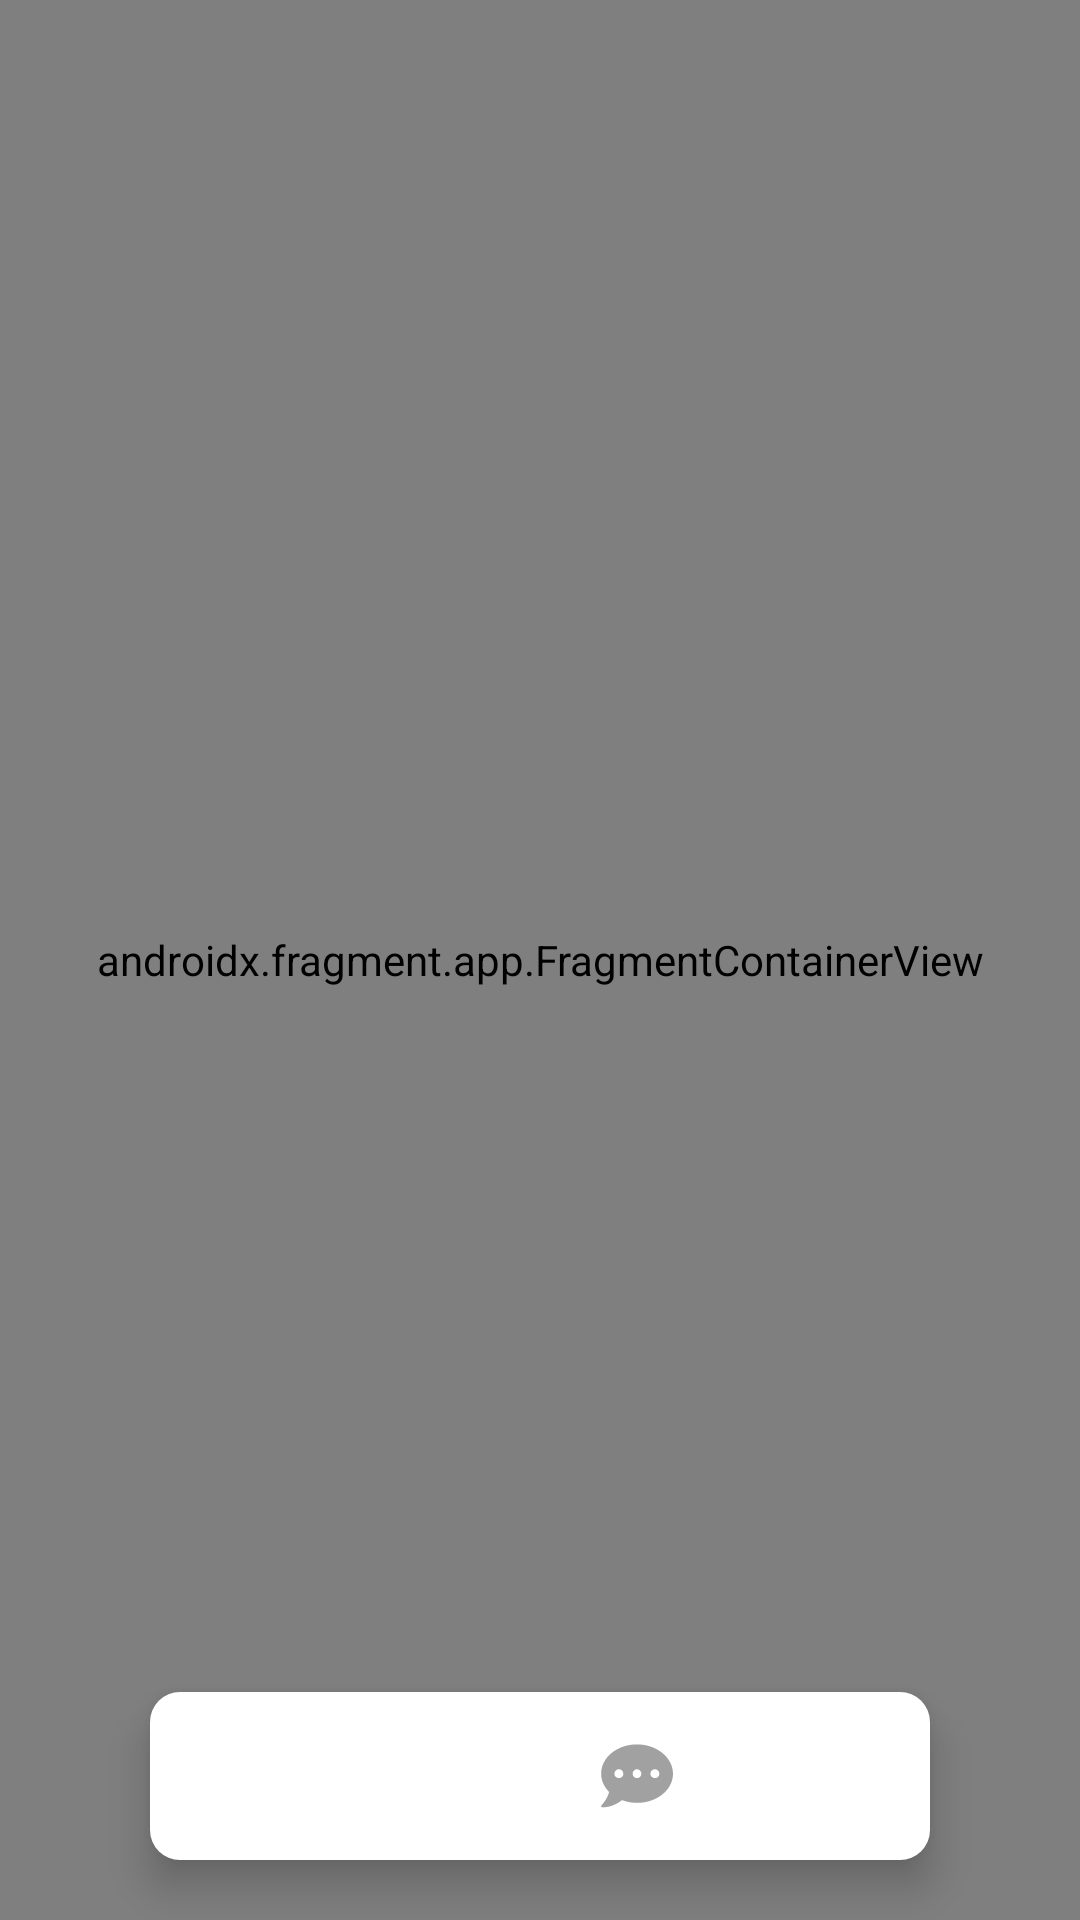

The Android layout XML behind this screen, and the referenced resources:
<!-- AndroidManifest.xml: application theme Theme.Pinterest -->
<!-- res/layout/activity_main.xml -->
<?xml version="1.0" encoding="utf-8"?>
<androidx.coordinatorlayout.widget.CoordinatorLayout xmlns:android="http://schemas.android.com/apk/res/android"
    xmlns:app="http://schemas.android.com/apk/res-auto"
    xmlns:tools="http://schemas.android.com/tools"
    android:layout_width="match_parent"
    android:layout_height="match_parent"
    tools:context=".ui.activity.MainActivity">

    <LinearLayout
        android:layout_width="match_parent"
        android:layout_height="match_parent"
        android:orientation="vertical">

        <androidx.fragment.app.FragmentContainerView
            android:id="@+id/nav_host_fragment"
            android:name="androidx.navigation.fragment.NavHostFragment"
            android:layout_width="match_parent"
            android:layout_height="0dp"
            android:layout_weight="1"
            app:defaultNavHost="true"
            app:navGraph="@navigation/nav_graph" />

    </LinearLayout>

    <com.google.android.material.bottomnavigation.BottomNavigationView
        android:id="@+id/bottomNavigation"
        android:layout_width="match_parent"
        android:layout_height="wrap_content"
        android:layout_gravity="bottom"
        android:background="@drawable/bot_nav_background"
        android:elevation="10dp"
        android:layout_marginBottom="20dp"
        android:layout_marginHorizontal="50dp"
        app:itemIconTint="@color/state_bottom_nav_icon"
        app:itemTextColor="@color/state_bottom_nav_icon"
        app:labelVisibilityMode="unlabeled"
        app:menu="@menu/nav_menu"
        app:layout_behavior="com.google.android.material.behavior.HideBottomViewOnScrollBehavior" />

</androidx.coordinatorlayout.widget.CoordinatorLayout>
<!-- resources referenced by this layout -->
<resources>
  <!-- drawable bot_nav_background (drawable) -->
  <?xml version="1.0" encoding="utf-8"?>
  <shape xmlns:android="http://schemas.android.com/apk/res/android"
      android:shape="rectangle">
  
      <corners android:radius="10dp" />
      <solid android:color="#ffffff" />
  
  </shape>
  <style name="Theme.Pinterest" parent="Theme.MaterialComponents.DayNight.NoActionBar.Bridge">
          
          <item name="colorPrimary">@color/mainWhite</item>
          <item name="colorPrimaryVariant">@color/mainWhite</item>
          <item name="colorOnPrimary">@color/white</item>
          
          <item name="colorSecondary">@color/teal_200</item>
          <item name="colorSecondaryVariant">@color/teal_700</item>
          <item name="colorOnSecondary">@color/black</item>
          
          <item name="android:statusBarColor" tools:targetApi="l">?attr/colorPrimaryVariant</item>
  
          
          <item name="android:windowContentTransitions">true</item>
      </style>
  <color name="mainWhite">#ffffff</color>
  <color name="white">#FFFFFFFF</color>
  <color name="teal_200">#FF03DAC5</color>
  <color name="teal_700">#FF018786</color>
  <color name="black">#FF000000</color>
</resources>
